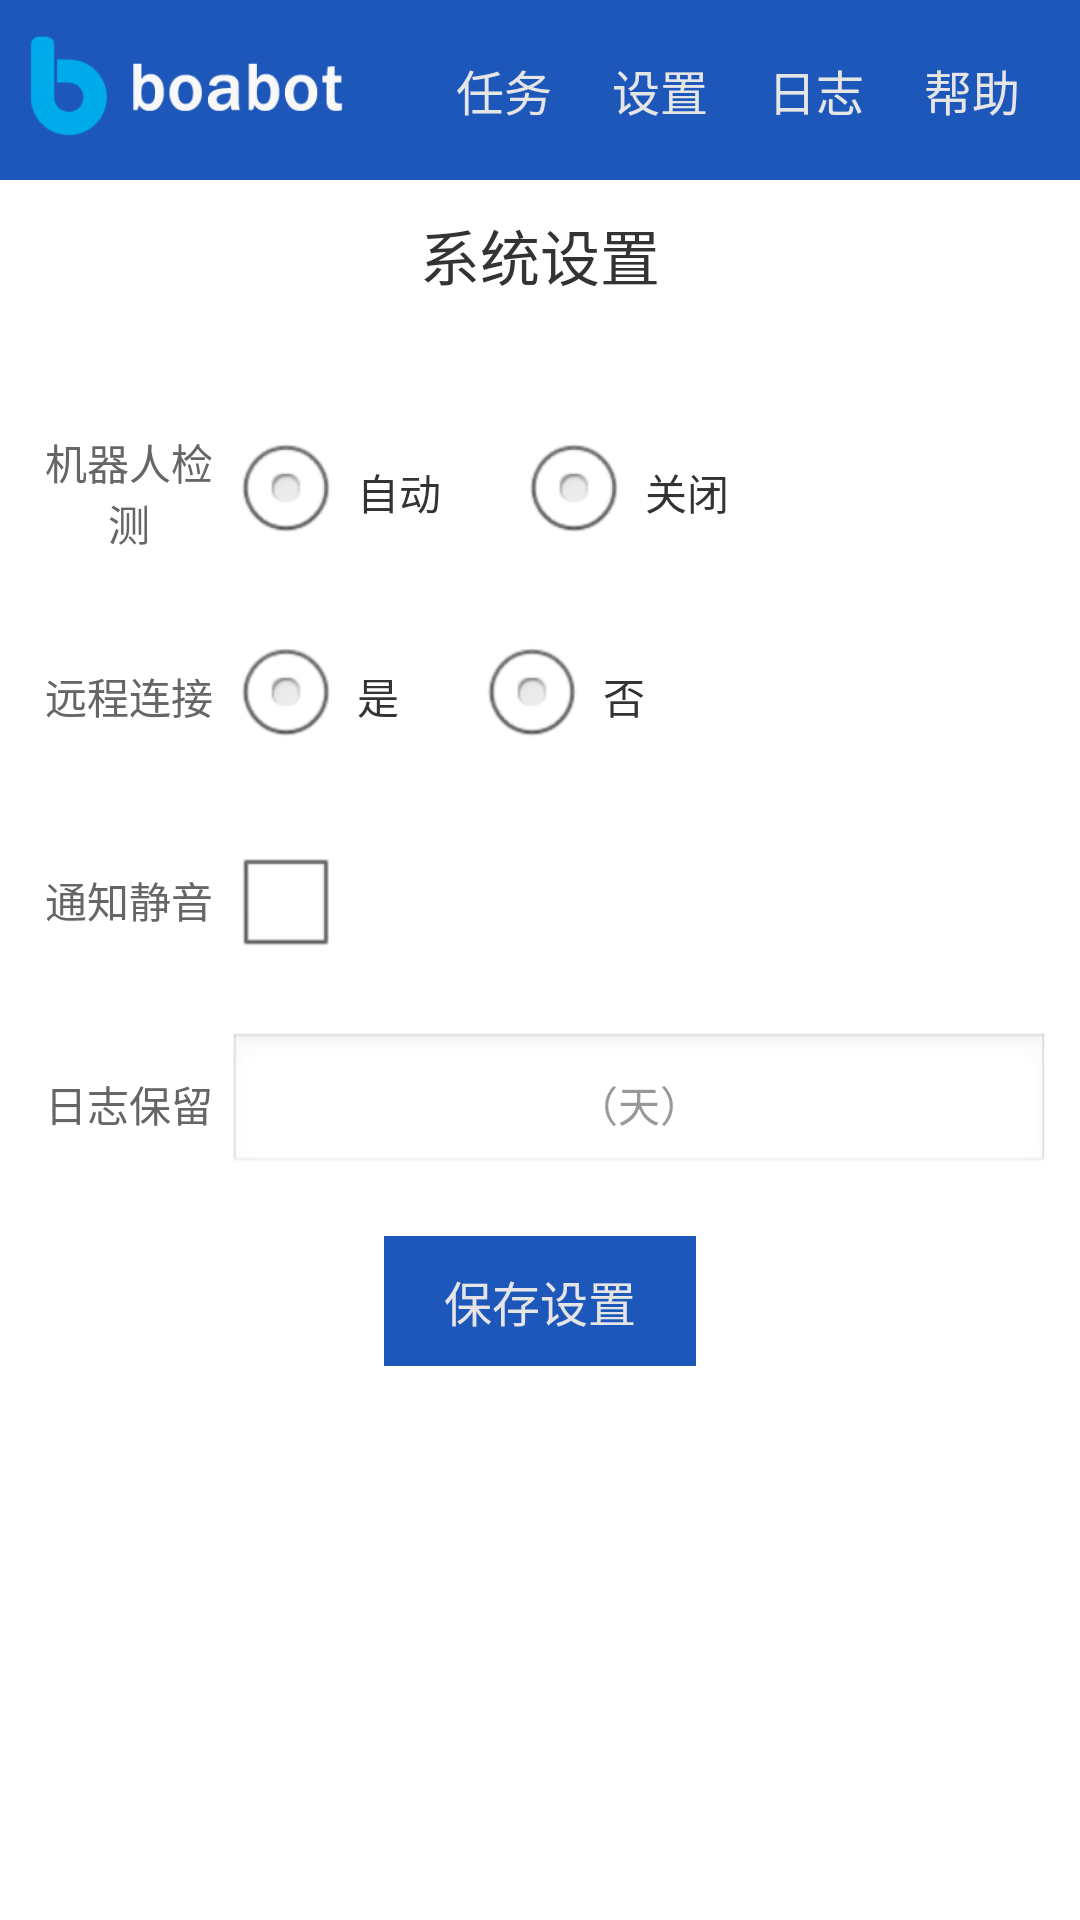

This screen was rendered from an Android layout file. Write that file and the resources it references.
<!-- AndroidManifest.xml: application theme android:Theme.Light.NoTitleBar -->
<!-- res/layout/activity_config.xml -->
<?xml version="1.0" encoding="utf-8"?>
<androidx.constraintlayout.widget.ConstraintLayout xmlns:android="http://schemas.android.com/apk/res/android"
    xmlns:app="http://schemas.android.com/apk/res-auto"
    xmlns:tools="http://schemas.android.com/tools"
    android:layout_width="match_parent"
    android:layout_height="match_parent"
    tools:context=".config">

    <include
        android:id="@+id/head"
        layout="@layout/inc_head"
        android:layout_width="match_parent"
        android:layout_height="@dimen/head_height"
        app:layout_constraintStart_toStartOf="parent"
        app:layout_constraintTop_toTopOf="parent"/>

    <TextView
        android:id="@+id/title"
        style="@style/title"
        android:text="@string/title_config"
        app:layout_constraintEnd_toEndOf="parent"
        app:layout_constraintStart_toStartOf="parent"
        app:layout_constraintTop_toBottomOf="@id/head"/>

    <ScrollView
        android:id="@+id/body"
        android:layout_width="match_parent"
        android:layout_height="wrap_content"
        android:paddingBottom="@dimen/scroll_padding"
        app:layout_constraintStart_toStartOf="parent"
        app:layout_constraintTop_toBottomOf="@id/title">

        <LinearLayout
            android:layout_width="match_parent"
            android:layout_height="wrap_content"
            android:orientation="vertical"
            android:padding="10dp">

            <TableLayout
                android:layout_width="match_parent"
                android:layout_height="wrap_content"
                android:stretchColumns="1"
                android:focusable="true"
                android:focusableInTouchMode="true"> 

                <TableRow
                    android:layout_width="match_parent"
                    android:layout_height="wrap_content"
                    android:paddingTop="@dimen/row_space">
                    <TextView
                        style="@style/label"
                        android:text="@string/config_robot"
                        android:layout_column="0"/>
                    <RadioGroup
                        android:layout_width="wrap_content"
                        android:layout_height="wrap_content"
                        android:orientation="horizontal"
                        android:layout_column="1">
                        <RadioButton
                            android:id="@+id/robot_y"
                            style="@style/check"
                            android:text="@string/config_robot_y" />
                        <RadioButton
                            android:id="@+id/robot_n"
                            style="@style/check"
                            android:text="@string/config_robot_n" />
                    </RadioGroup>
                </TableRow>
                <TableRow
                    android:layout_width="match_parent"
                    android:layout_height="wrap_content"
                    android:paddingTop="@dimen/row_space">
                    <TextView
                        style="@style/label"
                        android:text="@string/config_remote"
                        android:layout_column="0"/>
                    <RadioGroup
                        android:id="@+id/remotes"
                        android:layout_width="wrap_content"
                        android:layout_height="wrap_content"
                        android:orientation="horizontal"
                        android:layout_column="1">
                        <RadioButton
                            android:id="@+id/remote_y"
                            style="@style/check"
                            android:text="@string/dialog_btn_y" />
                        <RadioButton
                            android:id="@+id/remote_n"
                            style="@style/check"
                            android:text="@string/dialog_btn_n" />
                    </RadioGroup>
                </TableRow>

                <LinearLayout
                    android:id="@+id/remote_div"
                    android:layout_width="match_parent"
                    android:layout_height="wrap_content"
                    android:orientation="vertical"
                    android:visibility="gone">
                <TableRow
                    android:layout_width="match_parent"
                    android:layout_height="wrap_content"
                    android:paddingTop="@dimen/row_space">
                    <TextView
                        style="@style/label"
                        android:text="@string/config_user"
                        android:layout_column="0"/>
                    <EditText
                        android:id="@+id/user"
                        style="@style/input"
                        android:layout_width="match_parent"
                        android:inputType="text"
                        android:layout_column="1"/>
                </TableRow>
                <TableRow
                    android:layout_width="match_parent"
                    android:layout_height="wrap_content"
                    android:paddingTop="@dimen/row_space">
                    <TextView
                        style="@style/label"
                        android:text="@string/config_pass"
                        android:layout_column="0"/>
                    <EditText
                        android:id="@+id/pass"
                        style="@style/input"
                        android:layout_width="match_parent"
                        android:inputType="textPassword"
                        android:layout_column="1"/>
                </TableRow>
                </LinearLayout>

                <TableRow
                    android:layout_width="match_parent"
                    android:layout_height="wrap_content"
                    android:paddingTop="@dimen/row_space">
                    <TextView
                        style="@style/label"
                        android:text="@string/config_notice"
                        android:layout_column="0"/>
                    <CheckBox
                        android:id="@+id/notice"
                        style="@style/check"
                        android:layout_column="1" />
                </TableRow>
                <TableRow
                    android:layout_width="match_parent"
                    android:layout_height="wrap_content"
                    android:paddingTop="@dimen/row_space">
                    <TextView
                        style="@style/label"
                        android:text="@string/config_log"
                        android:layout_column="0"/>
                    <EditText
                        android:id="@+id/logs"
                        style="@style/input"
                        android:hint="（天）"
                        android:inputType="number"
                        android:layout_column="1"/>
                </TableRow>
            </TableLayout>

            <Button
                android:id="@+id/submit"
                style="@style/submit"
                android:onClick="doSave"
                android:text="@string/add_config"
                android:layout_gravity="center"/>
        </LinearLayout>
    </ScrollView>
</androidx.constraintlayout.widget.ConstraintLayout>
<!-- res/layout/inc_head.xml (included above) -->
<?xml version="1.0" encoding="utf-8"?>
<androidx.constraintlayout.widget.ConstraintLayout xmlns:android="http://schemas.android.com/apk/res/android"
    xmlns:app="http://schemas.android.com/apk/res-auto"
    android:layout_width="match_parent"
    android:layout_height="@dimen/head_height">

    <View
        android:id="@+id/head_bg"
        style="@style/head"
        android:layout_width="match_parent"
        android:layout_height="match_parent"
        app:layout_constraintStart_toStartOf="parent"
        app:layout_constraintTop_toTopOf="parent" />

    <ImageView
        android:id="@+id/logo"
        android:layout_width="0dp"
        android:layout_height="50dp"
        android:contentDescription="@string/app_name"
        app:layout_constraintDimensionRatio="2.43"
        app:layout_constraintStart_toStartOf="@id/head_bg"
        app:layout_constraintTop_toTopOf="@id/head_bg"
        app:layout_constraintBottom_toBottomOf="@id/head_bg"
        android:clickable="true"
        android:onClick="doMenuStart"
        android:src="@drawable/logo" />

    <Button
        android:id="@+id/menu_task"
        style="@style/menu"
        android:onClick="doMenuTask"
        android:text="@string/task"
        app:layout_constraintEnd_toStartOf="@id/menu_config"
        app:layout_constraintTop_toTopOf="@id/head_bg" />

    <Button
        android:id="@+id/menu_config"
        style="@style/menu"
        android:text="@string/config"
        android:onClick="doMenuConfig"
        app:layout_constraintEnd_toStartOf="@id/menu_log"
        app:layout_constraintTop_toTopOf="@id/head_bg"/>

    <Button
        android:id="@+id/menu_log"
        style="@style/menu"
        android:text="@string/log"
        android:onClick="doMenuLog"
        app:layout_constraintEnd_toStartOf="@id/menu_help"
        app:layout_constraintTop_toTopOf="@id/head_bg"/>

    <Button
        android:id="@+id/menu_help"
        style="@style/menu"
        android:text="@string/help"
        android:onClick="doMenuHelp"
        app:layout_constraintEnd_toEndOf="@id/head_bg"
        app:layout_constraintTop_toTopOf="@id/head_bg"/>

</androidx.constraintlayout.widget.ConstraintLayout>
<!-- resources referenced by this layout -->
<resources>
  <dimen name="head_height">60dp</dimen>
  <dimen name="row_space">20dp</dimen>
  <dimen name="scroll_padding">125dp</dimen>
  <!-- drawable logo: png bitmap (drawable, 4944 bytes) -->
  <string name="add_config">保存设置</string>
  <string name="app_name">boa机器人</string>
  <string name="config">设置</string>
  <string name="config_log">日志保留</string>
  <string name="config_notice">通知静音</string>
  <string name="config_pass">连接密码</string>
  <string name="config_remote">远程连接</string>
  <string name="config_robot">机器人检测</string>
  <string name="config_robot_n">关闭</string>
  <string name="config_robot_y">自动</string>
  <string name="config_user">连接账号</string>
  <string name="dialog_btn_n">否</string>
  <string name="dialog_btn_y">是</string>
  <string name="help">帮助</string>
  <string name="log">日志</string>
  <string name="task">任务</string>
  <string name="title_config">系统设置</string>
  <style name="check">
          <item name="android:layout_width">wrap_content</item>
          <item name="android:layout_height">wrap_content</item>
          <item name="android:textColor">@color/text</item>
          <item name="android:padding">5dp</item>
          <item name="android:textSize">14sp</item>
          <item name="android:layout_marginRight">20dp</item>
      </style>
  <style name="head">
          <item name="android:background">@color/bg</item>
      </style>
  <style name="input">
          <item name="android:layout_width">wrap_content</item>
          <item name="android:layout_height">wrap_content</item>
          <item name="android:textColor">@color/text</item>
          <item name="android:textSize">14sp</item>
          <item name="android:padding">5dp</item>
          <item name="android:textColorHint">@color/text2</item>
          <item name="android:gravity">center</item>
          <item name="android:inputType">textNoSuggestions</item>
      </style>
  <style name="label">
          <item name="android:layout_width">66dp</item>
          <item name="android:layout_height">wrap_content</item>
          <item name="android:textColor">@color/text1</item>
          <item name="android:textSize">14sp</item>
          <item name="android:layout_gravity">center</item>
          <item name="android:gravity">center</item>
      </style>
  <style name="menu">
          <item name="android:layout_width">wrap_content</item>
          <item name="android:layout_height">match_parent</item>
          <item name="android:textSize">16sp</item>
          <item name="android:background">@color/bg</item>
          <item name="android:layout_marginRight">20dp</item>
          <item name="android:gravity">center_vertical</item>
          <item name="android:textColor">@color/on_bg</item>
          <item name="android:clickable">true</item>
      </style>
  <style name="submit">
          <item name="android:layout_width">wrap_content</item>
          <item name="android:layout_height">wrap_content</item>
          <item name="android:background">@color/bg</item>
          <item name="android:textColor">@color/on_bg</item>
          <item name="android:paddingTop">10dp</item>
          <item name="android:paddingBottom">10dp</item>
          <item name="android:paddingLeft">20dp</item>
          <item name="android:paddingRight">20dp</item>
          <item name="android:layout_marginTop">20dp</item>
          <item name="android:layout_marginBottom">10dp</item>
          <item name="android:textSize">16sp</item>
          <item name="android:clickable">true</item>
      </style>
  <style name="title">
          <item name="android:layout_width">wrap_content</item>
          <item name="android:layout_height">50dp</item>
          <item name="android:textColor">@color/text</item>
          <item name="android:textSize">20sp</item>
          <item name="android:gravity">center_vertical</item>
      </style>
  <color name="text">#333333</color>
  <color name="bg">#1D57BA</color>
  <color name="text2">#999999</color>
  <color name="text1">#666666</color>
  <color name="on_bg">#E5E5E6</color>
</resources>
